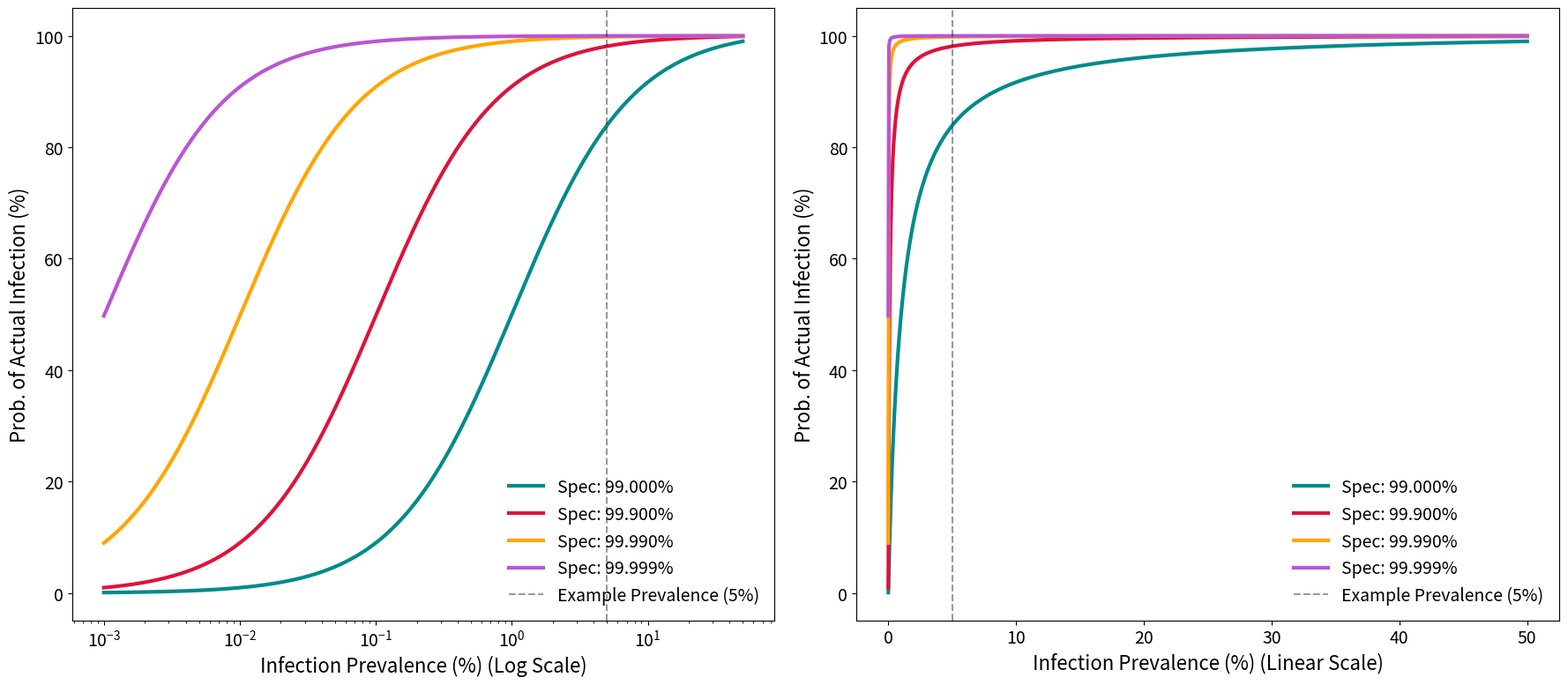

Source code (Python):
import numpy as np
import matplotlib.pyplot as plt

# --- Styling ---
SMALL_SIZE = 14
MEDIUM_SIZE = 16
BIGGER_SIZE = 18

plt.rc('font', size=SMALL_SIZE)
plt.rc('axes', titlesize=SMALL_SIZE)
plt.rc('axes', labelsize=MEDIUM_SIZE)
plt.rc('xtick', labelsize=SMALL_SIZE)
plt.rc('ytick', labelsize=SMALL_SIZE)
plt.rc('legend', fontsize=SMALL_SIZE)
plt.rc('figure', titlesize=BIGGER_SIZE)

def calculate_ppv(prevalence, sensitivity, specificity):
    true_pos = sensitivity * prevalence
    false_pos = (1 - specificity) * (1 - prevalence)
    return true_pos / (true_pos + false_pos)

# -- Parameters --
prevalences_log = np.logspace(np.log10(0.00001), np.log10(0.5), 1000)
prevalences_lin = np.linspace(0.00001, 0.5, 1000)

specificities = [0.99, 0.999, 0.9999, 0.99999]
sensitivity = 0.99

# Color Palette
colors = ['darkcyan', 'crimson', 'orange', 'mediumorchid']

fig, (ax1, ax2) = plt.subplots(1, 2, figsize=(18, 8))

for spec, color in zip(specificities, colors):
    # Plotting on Log Scale
    ppv_log = calculate_ppv(prevalences_log, sensitivity, spec)
    ax1.plot(prevalences_log * 100, ppv_log * 100, 
             label=f'Spec: {spec*100:.3f}%', color=color, linewidth=3)

    # Plotting on Linear Scale
    ppv_lin = calculate_ppv(prevalences_lin, sensitivity, spec)
    ax2.plot(prevalences_lin * 100, ppv_lin * 100, 
             label=f'Spec: {spec*100:.3f}%', color=color, linewidth=3)

for ax in [ax1, ax2]:
    ax.axvline(x=5, color='black', linestyle='--', alpha=0.4, 
               label='Example Prevalence (5%)')
    ax.set_ylabel('Prob. of Actual Infection (%)')
    ax.legend(frameon=False)

# Log Plot
ax1.set_xscale('log')
ax1.set_xlabel('Infection Prevalence (%) (Log Scale)')

# Linear Plot
ax2.set_xlabel('Infection Prevalence (%) (Linear Scale)')

plt.tight_layout()
plt.savefig('plot_log_vs_lin.pdf', dpi=600)
plt.show()
